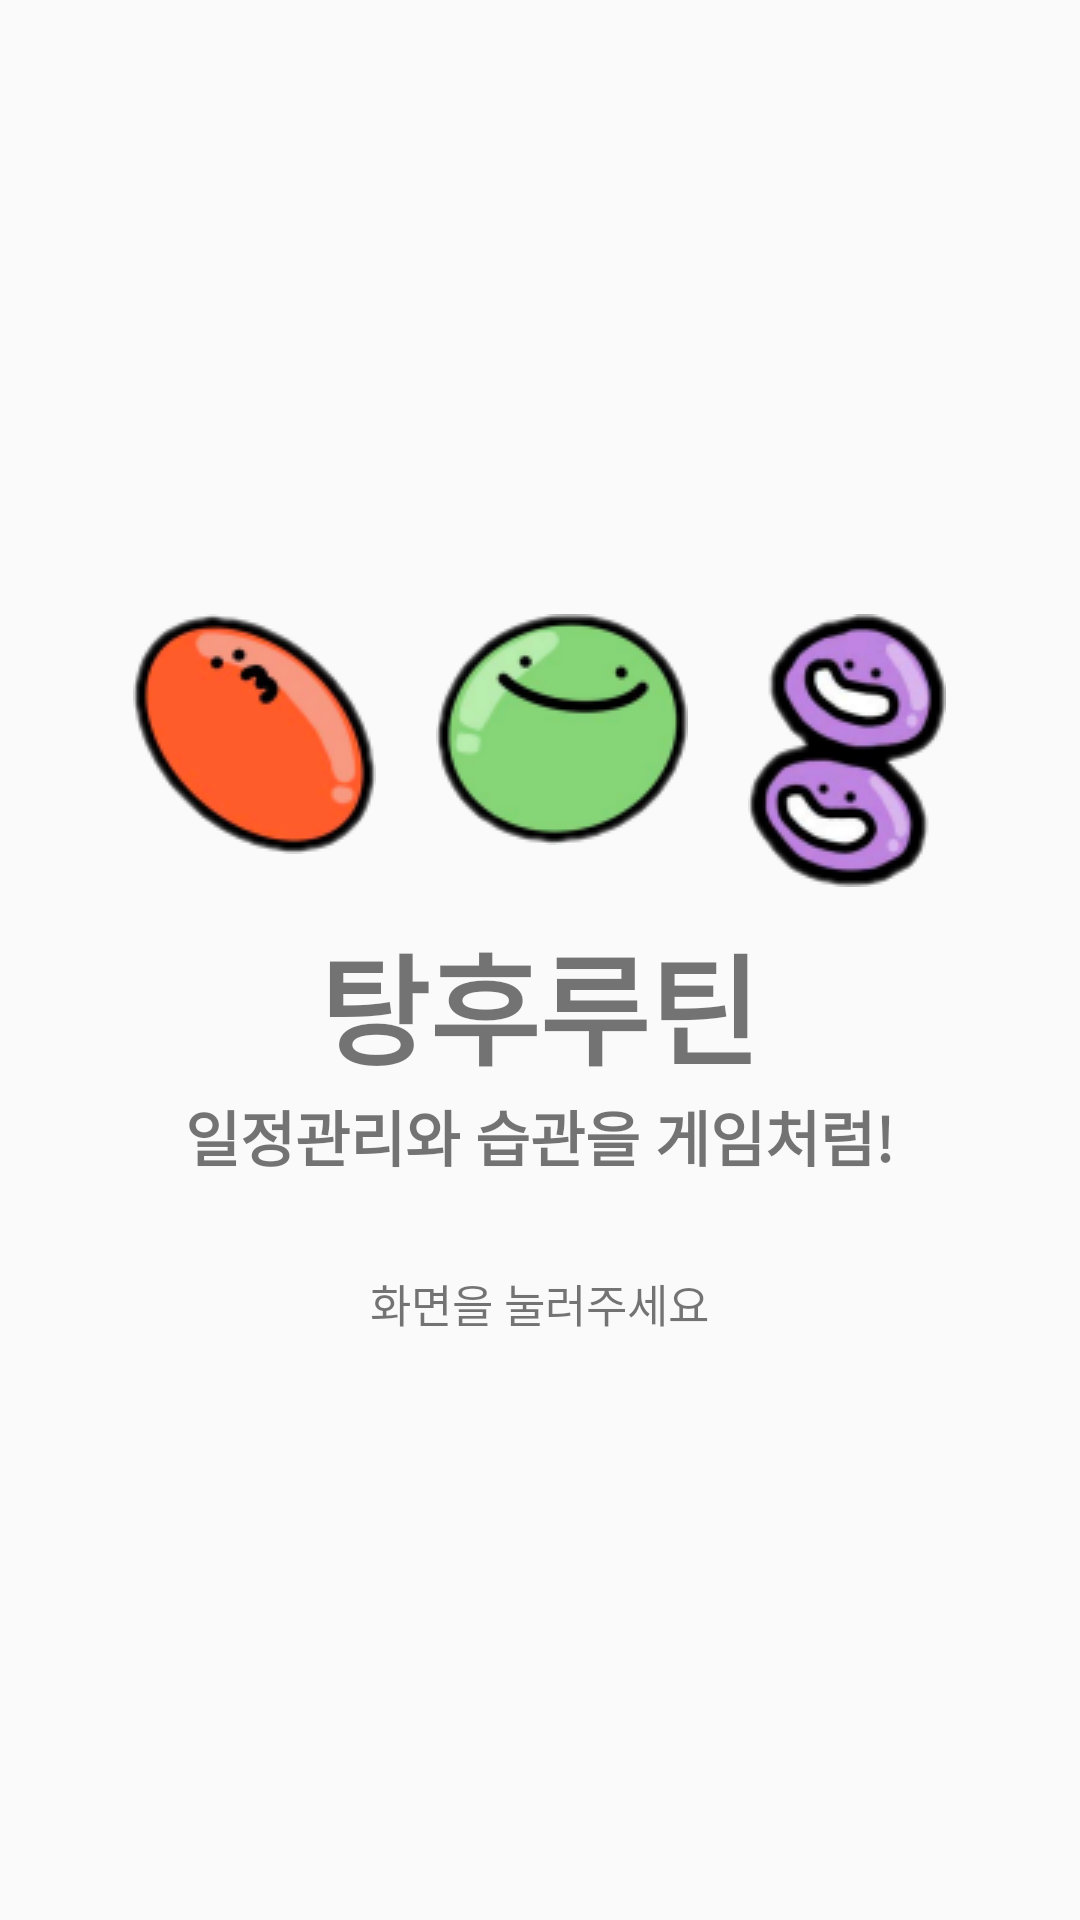

Here is an Android app screen rendered from its layout file. Give the layout XML and the strings, colors and styles it references.
<!-- AndroidManifest.xml: application theme Theme.Project_v1 -->
<!-- res/layout/activity_start.xml -->
<?xml version="1.0" encoding="utf-8"?>
<LinearLayout xmlns:android="http://schemas.android.com/apk/res/android"
    android:orientation="vertical"
    android:gravity="center"
    android:id="@+id/fullLayout"
    android:layout_width="match_parent"
    android:layout_height="match_parent">

    <LinearLayout
        android:layout_width="wrap_content"
        android:layout_height="wrap_content"
        android:id="@+id/imageLayout"
        android:orientation="horizontal">
        <ImageView
            android:layout_width="wrap_content"
            android:layout_height="wrap_content"
            android:scaleX="-1"
            android:layout_margin="10dp"
            android:src="@drawable/tanghuru_image2"/>
        <ImageView
            android:layout_width="wrap_content"
            android:layout_height="wrap_content"
            android:layout_margin="10dp"
            android:src="@drawable/tanghuru_image"/>
        <ImageView
            android:layout_width="wrap_content"
            android:layout_height="wrap_content"
            android:scaleX="-1"
            android:layout_margin="10dp"
            android:src="@drawable/tanghuru_image3"/>
    </LinearLayout>

    <LinearLayout
        android:layout_width="wrap_content"
        android:layout_height="wrap_content"
        android:id="@+id/textLayout"
        android:gravity="center"
        android:orientation="vertical">
        <TextView
            android:layout_width="wrap_content"
            android:layout_height="wrap_content"
            android:text="탕후루틴"
            android:textSize="40dp"
            android:textStyle="bold"/>
        <TextView
            android:layout_width="wrap_content"
            android:layout_height="wrap_content"
            android:text="일정관리와 습관을 게임처럼!"
            android:textSize="20dp"
            android:textStyle="bold"/>
    </LinearLayout>
    <TextView
        android:layout_width="wrap_content"
        android:layout_height="wrap_content"
        android:id="@+id/clickText"
        android:text="화면을 눌러주세요"
        android:textSize="15dp"
        android:layout_marginTop="30dp"
        android:fontFamily="@font/dosiyagiboldface"/>
</LinearLayout>
<!-- resources referenced by this layout -->
<resources>
  <!-- drawable tanghuru_image: png bitmap (drawable, 8359 bytes) -->
  <!-- drawable tanghuru_image2: png bitmap (drawable, 7927 bytes) -->
  <!-- drawable tanghuru_image3: png bitmap (drawable, 11380 bytes) -->
  <style name="Theme.Project_v1" parent="Base.Theme.Project_v1" />
  <style name="Base.Theme.Project_v1" parent="Theme.AppCompat.DayNight.NoActionBar">
          
          
      </style>
</resources>
